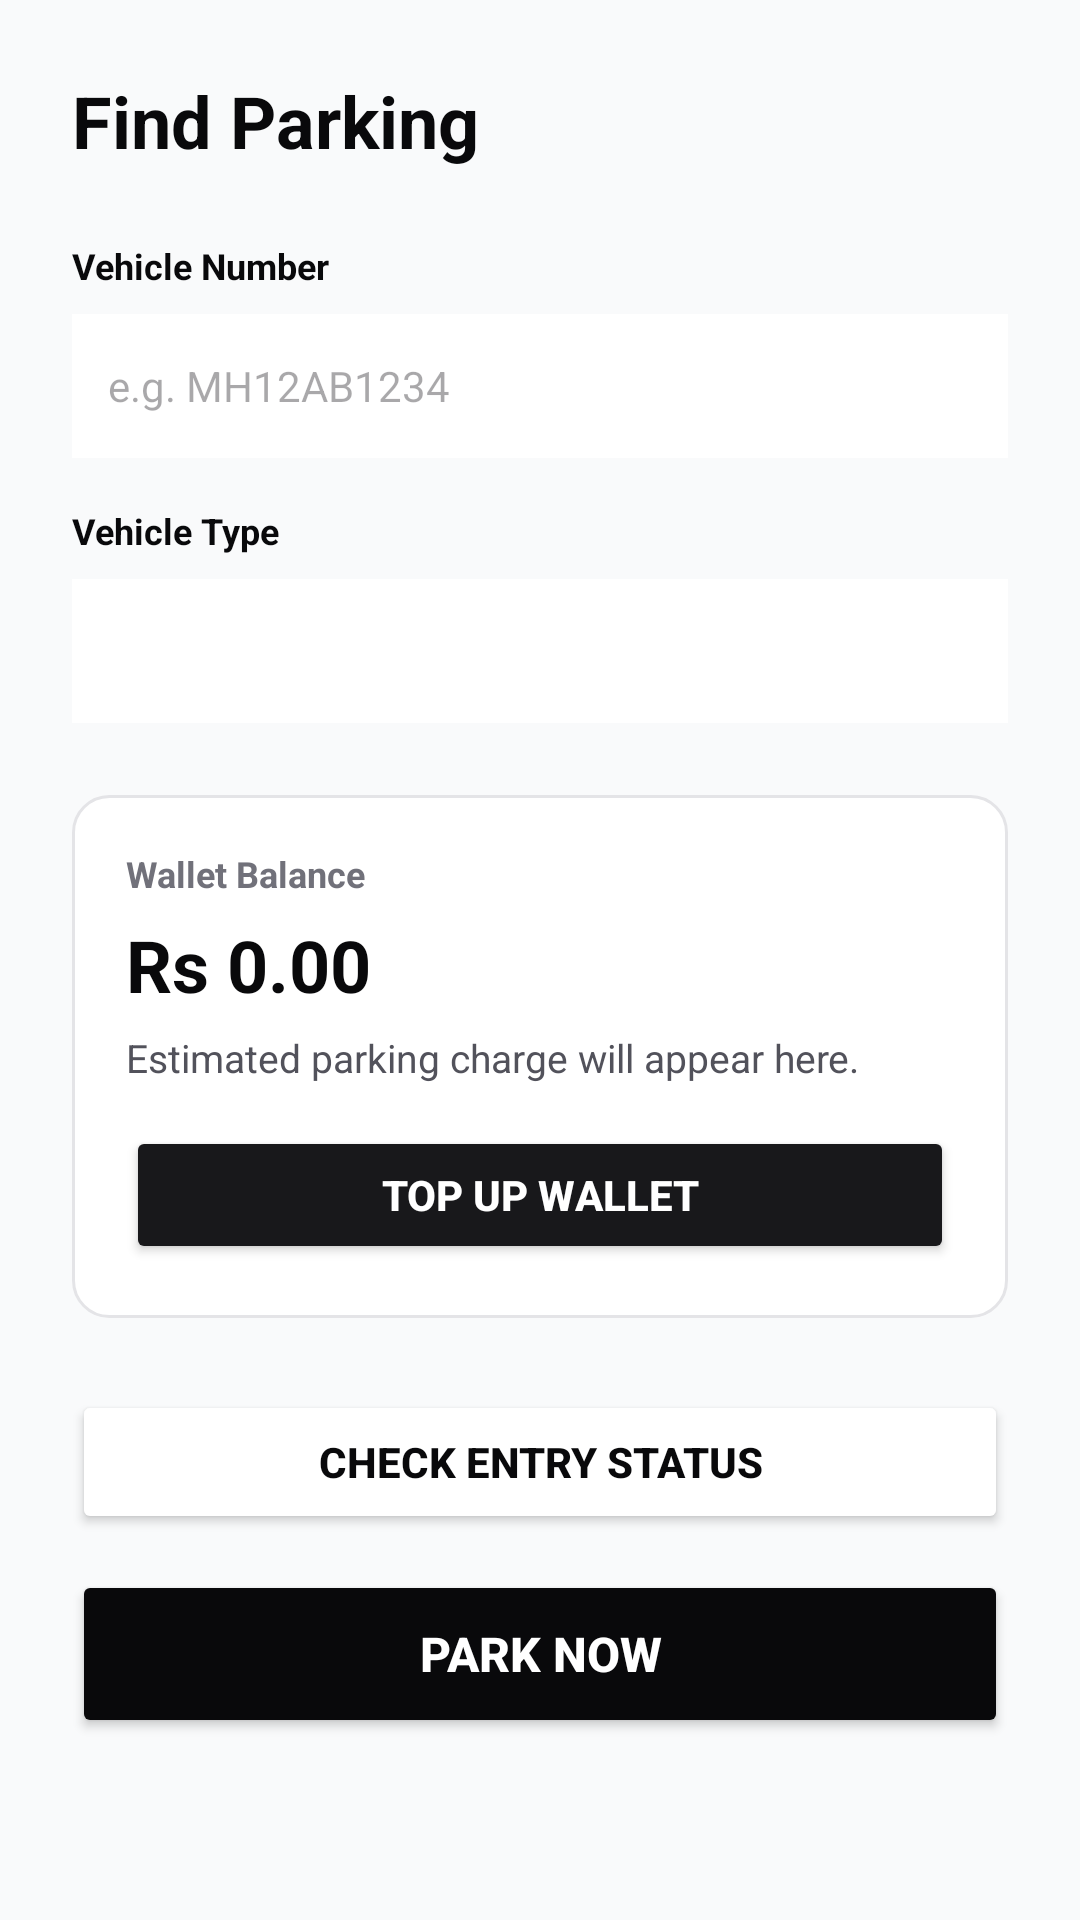

Write the Android layout XML for this screen, with the resource values it uses.
<!-- AndroidManifest.xml: application theme Theme.ParkSeva -->
<!-- res/layout/fragment_park.xml -->
<?xml version="1.0" encoding="utf-8"?>
<ScrollView xmlns:android="http://schemas.android.com/apk/res/android"
    android:layout_width="match_parent"
    android:layout_height="match_parent"
    android:background="#F9FAFB"
    android:fillViewport="true">

    <LinearLayout
        android:layout_width="match_parent"
        android:layout_height="wrap_content"
        android:orientation="vertical"
        android:padding="24dp">

        <TextView
            android:layout_width="match_parent"
            android:layout_height="wrap_content"
            android:text="@string/find_parking"
            android:textColor="#09090B"
            android:textSize="24sp"
            android:textStyle="bold"
            android:layout_marginBottom="24dp" />

        <TextView
            android:layout_width="wrap_content"
            android:layout_height="wrap_content"
            android:text="@string/vehicle_number"
            android:textColor="#09090B"
            android:textSize="12sp"
            android:textStyle="bold"
            android:layout_marginBottom="8dp" />

        <EditText
            android:id="@+id/etVehicleNumber"
            android:layout_width="match_parent"
            android:layout_height="48dp"
            android:background="#FFFFFF"
            android:hint="@string/vehicle_hint"
            android:paddingHorizontal="12dp"
            android:textColor="#09090B"
            android:textSize="14sp"
            android:inputType="textCapCharacters"
            android:layout_marginBottom="16dp" />

        <TextView
            android:layout_width="wrap_content"
            android:layout_height="wrap_content"
            android:text="@string/vehicle_type"
            android:textColor="#09090B"
            android:textSize="12sp"
            android:textStyle="bold"
            android:layout_marginBottom="8dp" />

        <Spinner
            android:id="@+id/spinnerVehicleType"
            android:layout_width="match_parent"
            android:layout_height="48dp"
            android:background="#FFFFFF"
            android:padding="12dp"
            android:layout_marginBottom="24dp" />

        <LinearLayout
            android:layout_width="match_parent"
            android:layout_height="wrap_content"
            android:layout_marginBottom="24dp"
            android:background="@drawable/bg_card"
            android:orientation="vertical"
            android:padding="18dp">

            <TextView
                android:layout_width="match_parent"
                android:layout_height="wrap_content"
                android:text="@string/wallet_balance"
                android:textColor="#71717A"
                android:textSize="12sp"
                android:textStyle="bold" />

            <TextView
                android:id="@+id/tvWalletBalance"
                android:layout_width="match_parent"
                android:layout_height="wrap_content"
                android:layout_marginTop="6dp"
                android:text="Rs 0.00"
                android:textColor="#09090B"
                android:textSize="24sp"
                android:textStyle="bold" />

            <TextView
                android:id="@+id/tvEstimatedCharge"
                android:layout_width="match_parent"
                android:layout_height="wrap_content"
                android:layout_marginTop="6dp"
                android:text="@string/estimated_charge_default"
                android:textColor="#52525B"
                android:textSize="13sp" />

            <Button
                android:id="@+id/btnTopUpWallet"
                android:layout_width="match_parent"
                android:layout_height="46dp"
                android:layout_marginTop="14dp"
                android:backgroundTint="#18181B"
                android:text="@string/top_up_wallet"
                android:textColor="#FFFFFF"
                android:textStyle="bold" />
        </LinearLayout>

        <Button
            android:id="@+id/btnCheckEntryStatus"
            android:layout_width="match_parent"
            android:layout_height="48dp"
            android:backgroundTint="#FFFFFF"
            android:text="@string/check_entry_status"
            android:textColor="#09090B"
            android:textSize="14sp"
            android:textStyle="bold"
            android:layout_marginBottom="12dp" />

        <TextView
            android:id="@+id/tvEntryStatus"
            android:layout_width="match_parent"
            android:layout_height="wrap_content"
            android:textColor="#166534"
            android:textSize="13sp"
            android:layout_marginBottom="16dp"
            android:visibility="gone" />

        <Button
            android:id="@+id/btnParkNow"
            android:layout_width="match_parent"
            android:layout_height="56dp"
            android:backgroundTint="#09090B"
            android:text="@string/park_now"
            android:textColor="#FFFFFF"
            android:textSize="16sp"
            android:textStyle="bold" />

    </LinearLayout>
</ScrollView>
<!-- resources referenced by this layout -->
<resources>
  <!-- drawable bg_card (drawable) -->
  <?xml version="1.0" encoding="utf-8"?>
  <shape xmlns:android="http://schemas.android.com/apk/res/android">
      <solid android:color="@color/bg_surface" />
      <corners android:radius="12dp" />
      <stroke android:width="1dp" android:color="@color/border" />
  </shape>
  <string name="check_entry_status">Check Entry Status</string>
  <string name="estimated_charge_default">Estimated parking charge will appear here.</string>
  <string name="find_parking">Find Parking</string>
  <string name="park_now">Park Now</string>
  <string name="top_up_wallet">Top Up Wallet</string>
  <string name="vehicle_hint">e.g. MH12AB1234</string>
  <string name="vehicle_number">Vehicle Number</string>
  <string name="vehicle_type">Vehicle Type</string>
  <string name="wallet_balance">Wallet Balance</string>
  <style name="Theme.ParkSeva" parent="Base.Theme.ParkSeva" />
  <color name="bg_surface">#FFFFFF</color>
  <color name="border">#E4E4E7</color>
  <style name="Base.Theme.ParkSeva" parent="Theme.Material3.DayNight.NoActionBar">
          
          
      </style>
</resources>
